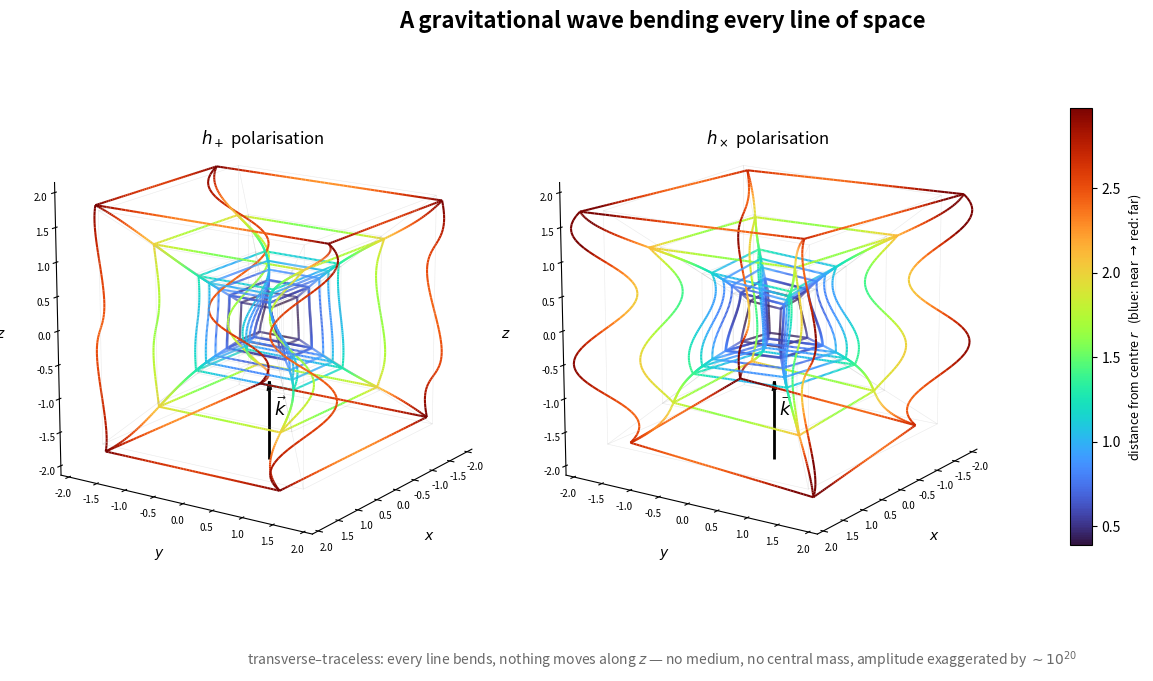

Python code for this plot:
"""
Gravitational wave passing through a nested tesseract lattice.
================================================================
The honest visualization: no rubber sheet, no "down".  A plane GW travelling
along z carries a transverse-traceless strain field

    + polarisation:  dx = +1/2 h(z,t) x ,   dy = -1/2 h(z,t) y
    x polarisation:  dx = +1/2 h(z,t) y ,   dy = +1/2 h(z,t) x
    (z untouched: the wave is transverse)

with h(z,t) = A sin(kz - wt).  Every line of the lattice is stretched along
one transverse axis exactly where it is squeezed along the other, and the
pattern alternates along the propagation direction with wavelength 2*pi/k.

Edges are coloured by the LOCAL strain h(z):  red = stretch in x / squeeze
in y,  blue = the opposite phase.  Amplitude wildly exaggerated (real
h ~ 1e-21); the geometry of the distortion is what is faithful.
"""
import numpy as np
import matplotlib.pyplot as plt
import matplotlib as mpl
from mpl_toolkits.mplot3d import Axes3D  # noqa: F401
from mpl_toolkits.mplot3d.art3d import Line3DCollection
from itertools import product
import os

os.makedirs("Thesis_Ready_Plots", exist_ok=True)

# =============================== STYLE =======================================
COLOR_BY      = "radius"                   # "radius": blue centre -> red outside
                                           # "strain": red/blue bands by local h(z)
RADIUS_CMAP   = plt.get_cmap("turbo")      # turbo: r=0 blue ... r=max red
STRAIN_CMAP   = plt.get_cmap("coolwarm")   # diverging: stretch vs squeeze
REF_COLOR     = "0.72"
REF_ALPHA     = 0.30
LINEWIDTH     = 1.5
# ==============================================================================

# --- GW parameters --------------------------------------------------------------
A_h   = 0.38        # strain amplitude (exaggerated for visibility)
k_gw  = 3.2         # wavenumber along z
phase = 0.0         # snapshot: wt = phase

def h_of(z):
    return A_h * np.sin(k_gw * z - phase)

def gw_warp(P, pol="plus"):
    """Apply the TT strain of a plane GW travelling along +z to points P (...,3)."""
    P = np.asarray(P, float)
    x, y, z = P[..., 0], P[..., 1], P[..., 2]
    h = h_of(z)
    if pol == "plus":
        xn = x * (1.0 + 0.5*h)
        yn = y * (1.0 - 0.5*h)
    elif pol == "cross":
        xn = x + 0.5*h*y
        yn = y + 0.5*h*x
    else:
        raise ValueError(pol)
    return np.stack([xn, yn, z], axis=-1)

# --- Tesseract topology (identical spirit to your gravity version) ---------------
V4_UNIT = np.array(list(product([-1.0, 1.0], repeat=4)))           # (16, 4)
EDGES = [(i, j) for i in range(16) for j in range(i + 1, 16)
         if np.sum(np.abs(V4_UNIT[i] - V4_UNIT[j])) == 2.0]        # 32 edges

def project_4d_to_3d(v4, w_eye=2.6, scale=2.0):
    w = v4[..., 3]
    s = scale / (w_eye - w)
    return v4[..., :3] * s[..., None]

SHELLS  = [0.45, 0.70, 0.95, 1.20]
SAMPLES = 60
t = np.linspace(0.0, 1.0, SAMPLES)

def build_lattice(pol):
    straight, warped, strain_mid, radius_mid = [], [], [], []
    for s in SHELLS:
        V3 = project_4d_to_3d(V4_UNIT * s)
        for i, j in EDGES:
            P, Q  = V3[i], V3[j]
            line  = (1 - t)[:, None] * P + t[:, None] * Q
            bent  = gw_warp(line, pol=pol)
            for kk in range(SAMPLES - 1):
                straight.append([line[kk], line[kk + 1]])
                warped.append([bent[kk], bent[kk + 1]])
                strain_mid.append(h_of(0.5*(line[kk][2] + line[kk+1][2])))
                radius_mid.append(np.linalg.norm(0.5*(bent[kk] + bent[kk+1])))
    return straight, warped, np.asarray(strain_mid), np.asarray(radius_mid)

# --- Figure: two panels, the two polarisations -------------------------------------
fig = plt.figure(figsize=(14.5, 7.2))
fig.patch.set_facecolor("white")
fig.suptitle("A gravitational wave bending every line of space",
             fontsize=16, fontweight="bold", x=0.45, y=0.97)
fig.subplots_adjust(left=0.0, right=0.86, top=1.02, bottom=0.04, wspace=0.0)

if COLOR_BY == "radius":
    norm = mpl.colors.Normalize(vmin=0.0, vmax=2.05)   # set after first build below
    CMAP = RADIUS_CMAP
else:
    norm = mpl.colors.Normalize(vmin=-A_h, vmax=A_h)
    CMAP = STRAIN_CMAP

for idx, (pol, sym) in enumerate([("plus", r"$h_+$"), ("cross", r"$h_\times$")]):
    ax = fig.add_subplot(1, 2, idx + 1, projection="3d")
    straight, warped, strain, radius = build_lattice(pol)
    if COLOR_BY == "radius" and idx == 0:
        norm.vmin, norm.vmax = radius.min(), radius.max()
    cvals = radius if COLOR_BY == "radius" else strain

    # faint unperturbed lattice = flat spacetime reference
    ax.add_collection3d(Line3DCollection(straight, colors=REF_COLOR,
                                         linewidths=0.4, alpha=REF_ALPHA))
    # warped lattice coloured by local strain
    ax.add_collection3d(Line3DCollection(warped,
                                         colors=CMAP(norm(cvals)),
                                         linewidths=LINEWIDTH))

    # propagation arrow along z (the wave needs NO medium and NO central mass)
    LIM = 1.05 * np.abs(np.array(warped)).max()
    ax.quiver(0, 0, -LIM*0.98, 0, 0, 0.55*LIM, color="black", lw=2.0,
              arrow_length_ratio=0.12)
    ax.text(0.12*LIM, 0.12*LIM, -0.62*LIM, r"$\vec{k}$", fontsize=13)

    ax.set_title(f"{sym} polarisation", fontsize=12, y=0.92)
    ax.set_xlim(-LIM, LIM); ax.set_ylim(-LIM, LIM); ax.set_zlim(-LIM, LIM)
    ax.set_box_aspect((1, 1, 1))
    ax.view_init(elev=16, azim=34)
    ax.tick_params(labelsize=7, pad=-2)
    ax.set_xlabel(r"$x$"); ax.set_ylabel(r"$y$"); ax.set_zlabel(r"$z$")
    ax.grid(False)
    for pane in (ax.xaxis.pane, ax.yaxis.pane, ax.zaxis.pane):
        pane.set_visible(False)

# shared colorbar = local strain
m = mpl.cm.ScalarMappable(norm=norm, cmap=CMAP); m.set_array([])
cb = fig.colorbar(m, ax=fig.axes, shrink=0.62, pad=0.04)
if COLOR_BY == "radius":
    cb.set_label(r"distance from centre $r$   (blue: near $\to$ red: far)",
                 fontsize=9)
else:
    cb.set_label(r"local strain $h(z) = A\sin(kz - \omega t)$"
                 "\n(red: stretch $x$ / squeeze $y$ — blue: opposite phase)",
                 fontsize=9)

fig.text(0.45, 0.06,
         "transverse–traceless: every line bends, nothing moves along $z$ — "
         "no medium, no central mass, amplitude exaggerated by $\\sim 10^{20}$",
         ha="center", fontsize=10, color="dimgrey", style="italic")

out = "Thesis_Ready_Plots/fig_gw_tesseract.png"
plt.savefig(out, dpi=300, bbox_inches="tight")
plt.show()
print("Saved:", out)
